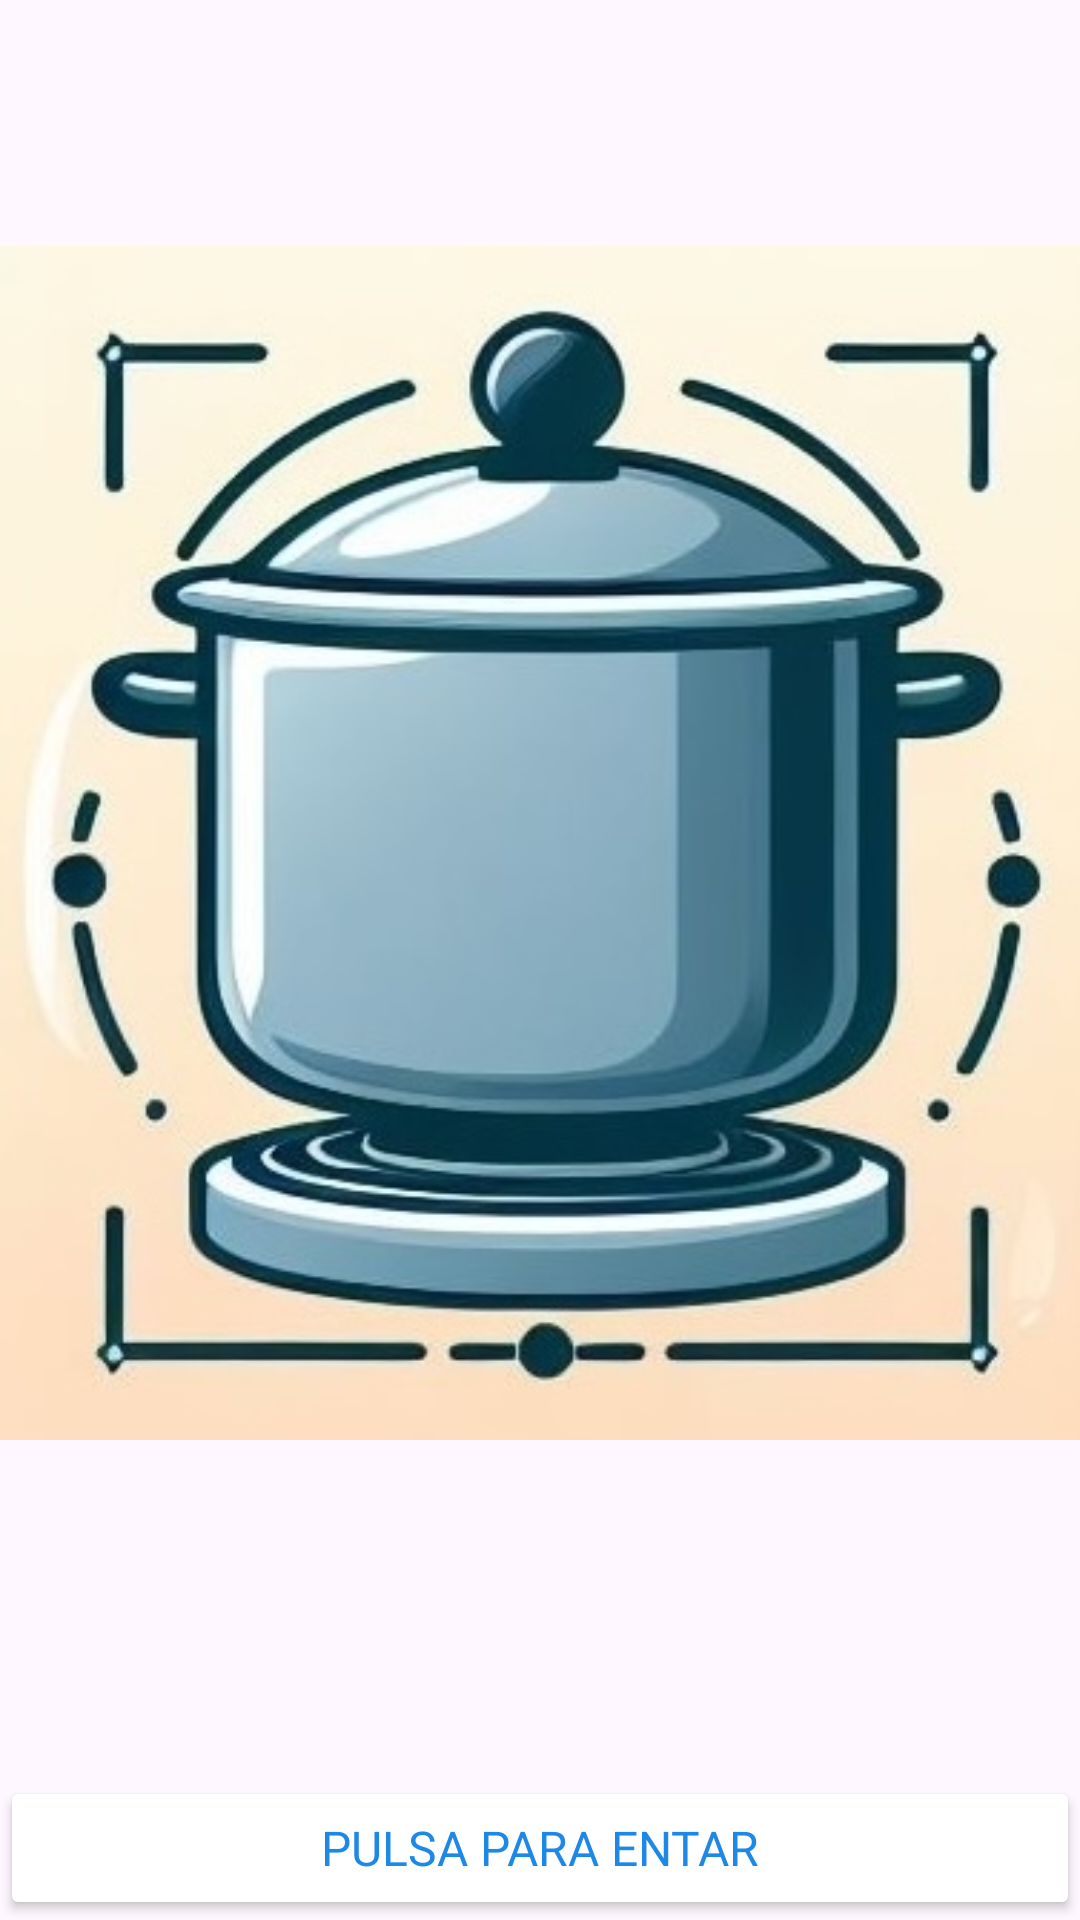

The Android layout XML behind this screen, and the referenced resources:
<!-- AndroidManifest.xml: application theme Theme.ProyectoIntegradorlaolla -->
<!-- res/layout/activity_main2.xml -->
<?xml version="1.0" encoding="utf-8"?>
<LinearLayout xmlns:android="http://schemas.android.com/apk/res/android"
    xmlns:app="http://schemas.android.com/apk/res-auto"
    xmlns:tools="http://schemas.android.com/tools"
    android:layout_width="match_parent"
    android:layout_height="match_parent"
    android:orientation="vertical"
    tools:context=".MainActivity2">

    <ImageView
        android:id="@+id/imageView"
        android:layout_width="match_parent"
        android:layout_height="wrap_content"
        android:layout_weight="1"
        android:src="@drawable/logo" />

    <Button
        android:id="@+id/btnguardar"
        android:layout_width="match_parent"
        android:layout_height="wrap_content"
        android:layout_marginTop="30dp"
        android:layout_weight="0"
        android:backgroundTint="@color/white"
        android:fontFamily="@font/artifika"
        android:onClick="iniciar"
        android:text="Pulsa para entar"
        android:textColor="#1E88E5"
        android:textSize="16sp" />

</LinearLayout>
<!-- resources referenced by this layout -->
<resources>
  <!-- drawable logo: jpg bitmap (drawable, 50888 bytes) -->
  <style name="Theme.ProyectoIntegradorlaolla" parent="Base.Theme.ProyectoIntegradorlaolla" />
  <style name="Base.Theme.ProyectoIntegradorlaolla" parent="Theme.Material3.DayNight.NoActionBar">
          
          
      </style>
  <!-- not gathered from this repository: default colours our renderer supplied (Android Studio template values) -->
  <color name="white">#FFFFFFFF</color>
</resources>
